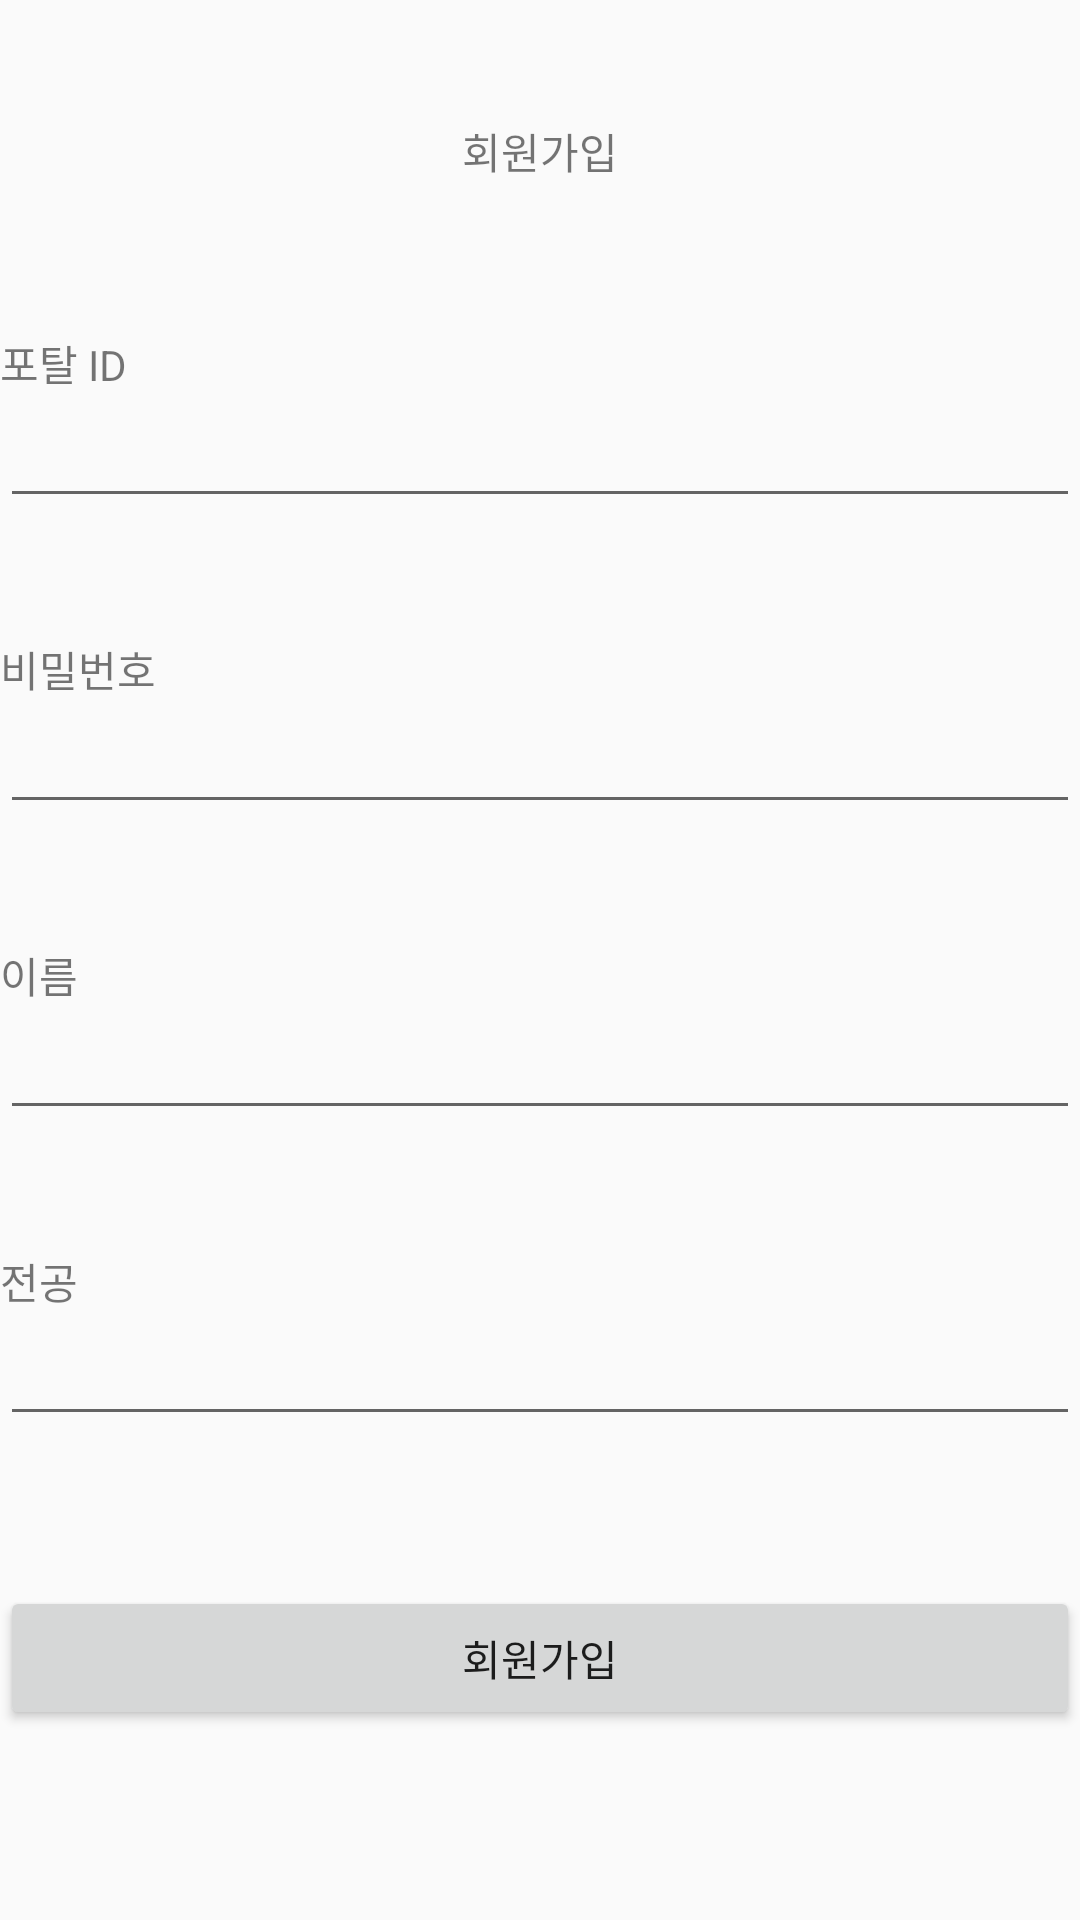

Write the Android layout XML for this screen, with the resource values it uses.
<!-- AndroidManifest.xml: application theme Theme.First -->
<!-- res/layout/activity_register.xml -->
<?xml version="1.0" encoding="utf-8"?>
<LinearLayout xmlns:android="http://schemas.android.com/apk/res/android"
    xmlns:app="http://schemas.android.com/apk/res-auto"
    xmlns:tools="http://schemas.android.com/tools"
    android:layout_width="match_parent"
    android:layout_height="match_parent"
    tools:context=".RegisterActivity"
    android:orientation="vertical">

    <TextView
        android:id="@+id/textView_Register_register"
        android:layout_width="match_parent"
        android:layout_height="wrap_content"
        android:layout_marginTop="40dp"
        android:textAlignment="center"
        android:text="회원가입" />

    <TextView
        android:id="@+id/textView_ID_register"
        android:layout_width="match_parent"
        android:layout_height="wrap_content"
        android:layout_marginTop="50dp"
        android:text="포탈 ID" />

    <EditText
        android:id="@+id/editText_register_ID"
        android:layout_width="match_parent"
        android:layout_height="wrap_content"
        android:ems="10"
        android:inputType="text" />

    <TextView
        android:id="@+id/textView_PW_register"
        android:layout_width="match_parent"
        android:layout_height="wrap_content"
        android:layout_marginTop="40dp"
        android:text="비밀번호" />

    <EditText
        android:id="@+id/editText_register_PW"
        android:layout_width="match_parent"
        android:layout_height="wrap_content"
        android:ems="10"
        android:inputType="text" />

    <TextView
        android:id="@+id/textView_Name_register"
        android:layout_width="match_parent"
        android:layout_height="wrap_content"
        android:layout_marginTop="40dp"
        android:text="이름" />

    <EditText
        android:id="@+id/editText_register_name"
        android:layout_width="match_parent"
        android:layout_height="wrap_content"
        android:ems="10"
        android:inputType="text" />

    <TextView
        android:id="@+id/textView_Major_register"
        android:layout_width="match_parent"
        android:layout_height="wrap_content"
        android:layout_marginTop="40dp"
        android:text="전공" />

    <EditText
        android:id="@+id/editText_register_major"
        android:layout_width="match_parent"
        android:layout_height="wrap_content"
        android:ems="10"
        android:inputType="text" />

    <Button
        android:id="@+id/button_register_register"
        android:layout_width="match_parent"
        android:layout_height="wrap_content"
        android:layout_marginTop="50dp"
        android:onClick="onButtonClick_RegisterComplete"
        android:text="회원가입" />
</LinearLayout>
<!-- resources referenced by this layout -->
<resources>
  <style name="Theme.First" parent="Base.Theme.First" />
  <style name="Base.Theme.First" parent="Theme.AppCompat.Light">
          
          
      </style>
</resources>
